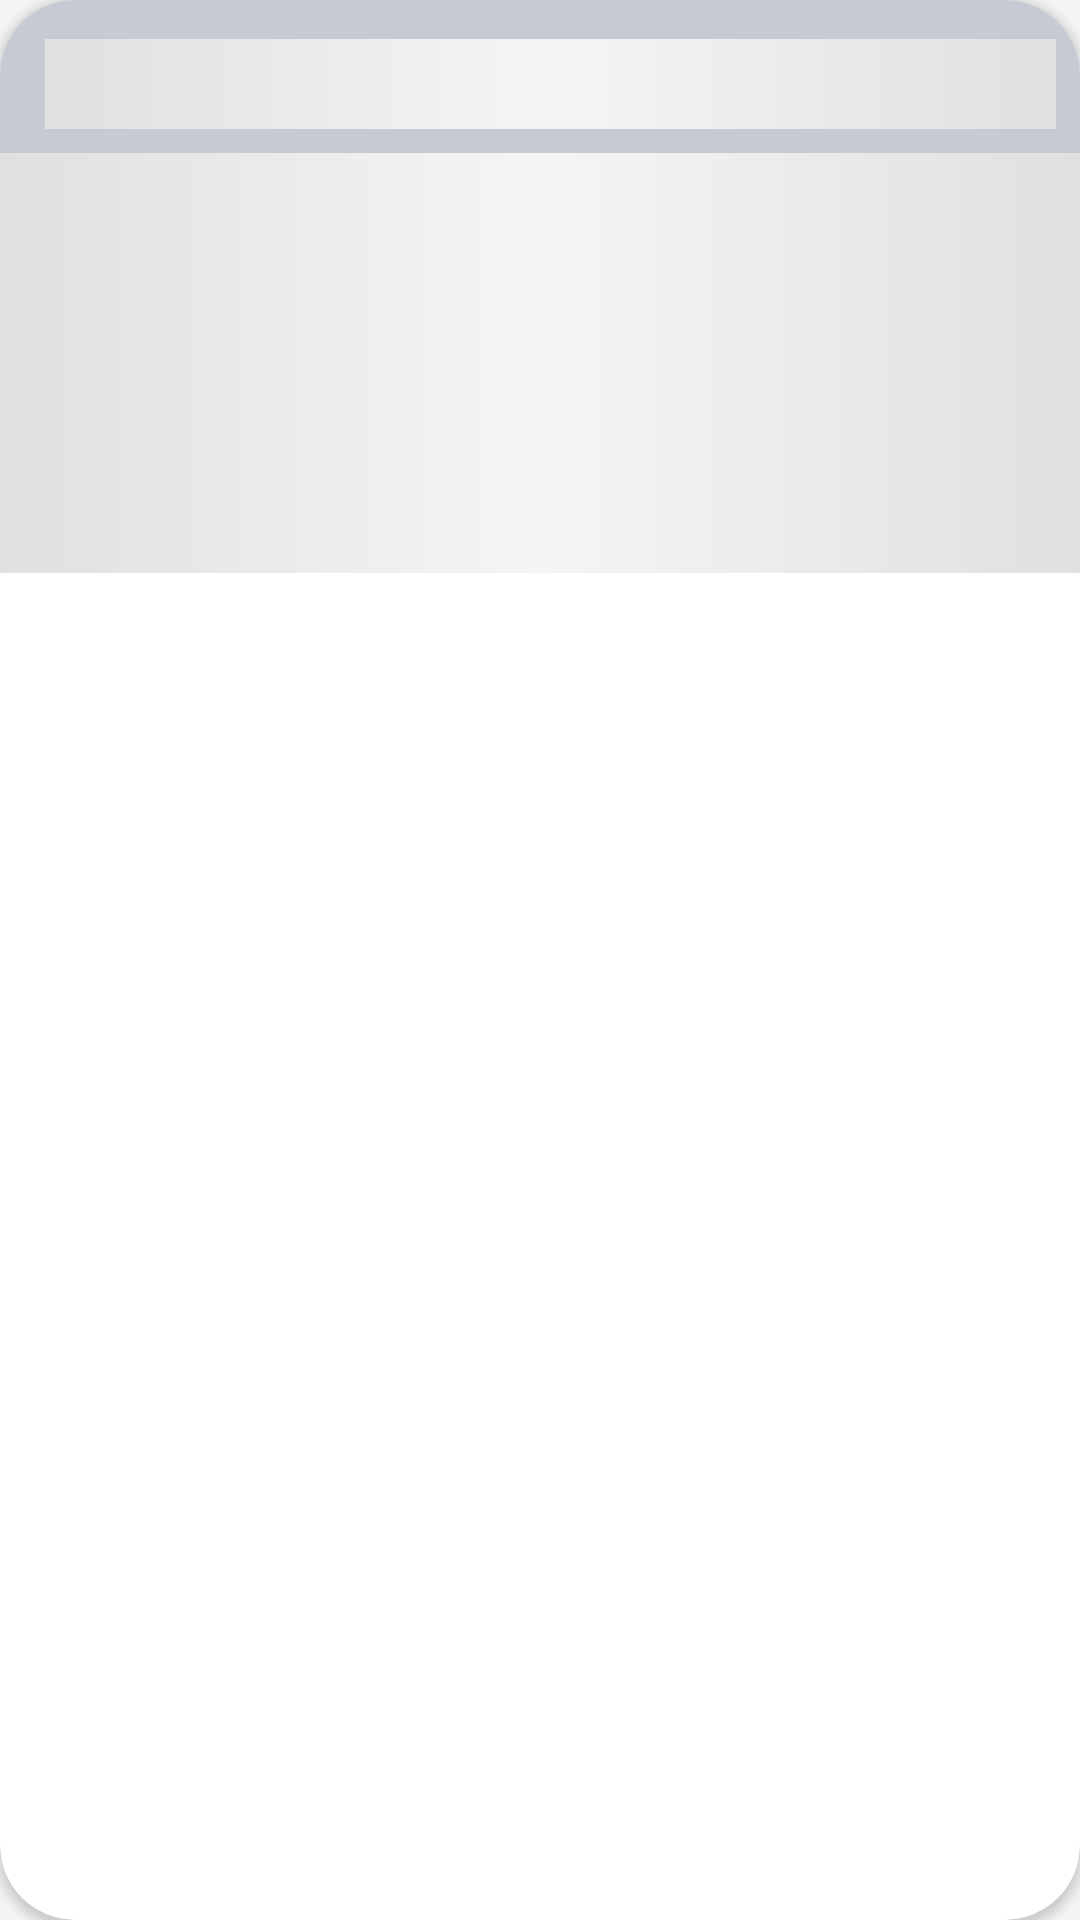

Android layout source for this screen:
<!-- AndroidManifest.xml: application theme Theme.Dicoding -->
<!-- res/layout/card_view_carousel_shimmer.xml -->
<?xml version="1.0" encoding="utf-8"?>
<androidx.cardview.widget.CardView xmlns:android="http://schemas.android.com/apk/res/android"
    xmlns:tools="http://schemas.android.com/tools"
    android:layout_width="match_parent"
    android:layout_height="wrap_content"
    xmlns:app="http://schemas.android.com/apk/res-auto"
    xmlns:card_view="http://schemas.android.com/apk/res-auto"
    android:layout_gravity="center"
    android:layout_marginTop="4dp"
    android:layout_marginBottom="4dp"
    android:layout_marginStart="8dp"
    android:layout_marginEnd="8dp"
    card_view:cardCornerRadius="25dp"
    tools:keep="@layout/card_view_carousel_shimmer">

    <LinearLayout
        android:layout_width="match_parent"
        android:layout_height="wrap_content"
        android:paddingTop="9dp"
        android:background="@color/colorShimmer"
        android:orientation="vertical">

        <View
            android:id="@+id/shimmer_card_name"
            android:layout_width="match_parent"
            android:layout_height="30dp"
            android:layout_marginStart="15dp"
            android:layout_marginEnd="8dp"
            android:layout_marginTop="4dp"
            app:layout_constraintStart_toStartOf="parent"
            app:layout_constraintEnd_toEndOf="parent"
            app:layout_constraintTop_toTopOf="parent"
            android:background="@drawable/shimmer_background"/>

        
        <View
            android:id="@+id/shimmer_card_img"
            android:layout_width="match_parent"
            android:layout_height="140dp"
            android:layout_marginTop="8dp"
            android:background="@drawable/shimmer_background"
            android:importantForAccessibility="no"/>



    </LinearLayout>
</androidx.cardview.widget.CardView>
<!-- resources referenced by this layout -->
<resources>
  <color name="colorShimmer" tools:keep="@color/colorShimmer">#C5CAD3</color>
  <!-- drawable shimmer_background (drawable) -->
  <?xml version="1.0" encoding="utf-8"?>
  <layer-list xmlns:tools="http://schemas.android.com/tools"
      xmlns:android="http://schemas.android.com/apk/res/android"
      tools:keep="@drawable/shimmer_background">
  
      <item>
          
          <shape android:shape="rectangle">
              <solid android:color="@color/colorShimmer"/>
          </shape>
      </item>
  
      <item>
          
          <shape android:shape="rectangle">
              <gradient
                  android:startColor="#E0E0E0"
                  android:centerColor="#F5F5F5"
                  android:endColor="#E0E0E0"
                  android:angle="0"
                  android:type="linear" />
          </shape>
      </item>
  </layer-list>
  <color name="colorOnPrimary">#FFFFFF</color>
  <color name="colorPrimary">#2D3E50</color>
  <color name="colorSecondary">#FF6F00</color>
  <color name="colorSecondaryVariant">#FF8F00</color>
  <color name="colorOnSecondary">#FFFFFF</color>
  <color name="colorSurface">#FFFFFF</color>
  <color name="colorOnSurface">#212121</color>
  <color name="colorBackground">#F5F5F5</color>
  <color name="colorOnBackground">#18181B</color>
  <style name="TextAppearance.Dicoding.Headline" parent="TextAppearance.MaterialComponents.Headline1">
          <item name="android:textColor">?attr/colorOnPrimary</item>
          <item name="android:fontFamily">@font/roboto_black</item>
          <item name="android:textStyle">bold</item>
          <item name="android:textSize">24sp</item>
      </style>
  <style name="TextAppearance.Dicoding.Body" parent="TextAppearance.MaterialComponents.Body1">
          <item name="android:textColor">?attr/colorOnPrimary</item>
          <item name="android:fontFamily">@font/roboto_black</item>
          <item name="android:textSize">16sp</item>
      </style>
  <style name="Widget.Dicoding.Toolbar" parent="Widget.MaterialComponents.Toolbar">
          <item name="android:background">?attr/colorPrimary</item>
          <item name="android:titleTextColor">?attr/colorOnPrimary</item>
          <item name="android:subtitleTextColor">?attr/colorOnPrimary</item>
          <item name="android:foregroundTint">?attr/colorPrimary</item>
      </style>
  <style name="Widget.Dicoding.Button" parent="Widget.MaterialComponents.Button">
          
          <item name="android:backgroundTint">?attr/colorOnPrimary</item>
          <item name="android:textColor">?attr/colorPrimary</item>
      </style>
  <style name="Widget.Dicoding.ImageButton" parent="Widget.AppCompat.ImageButton">
          
          <item name="android:backgroundTint">?attr/colorOnPrimary</item>
          <item name="android:textColor">?attr/colorPrimary</item>
          <item name="android:tint">?attr/colorPrimary</item>
      </style>
</resources>
